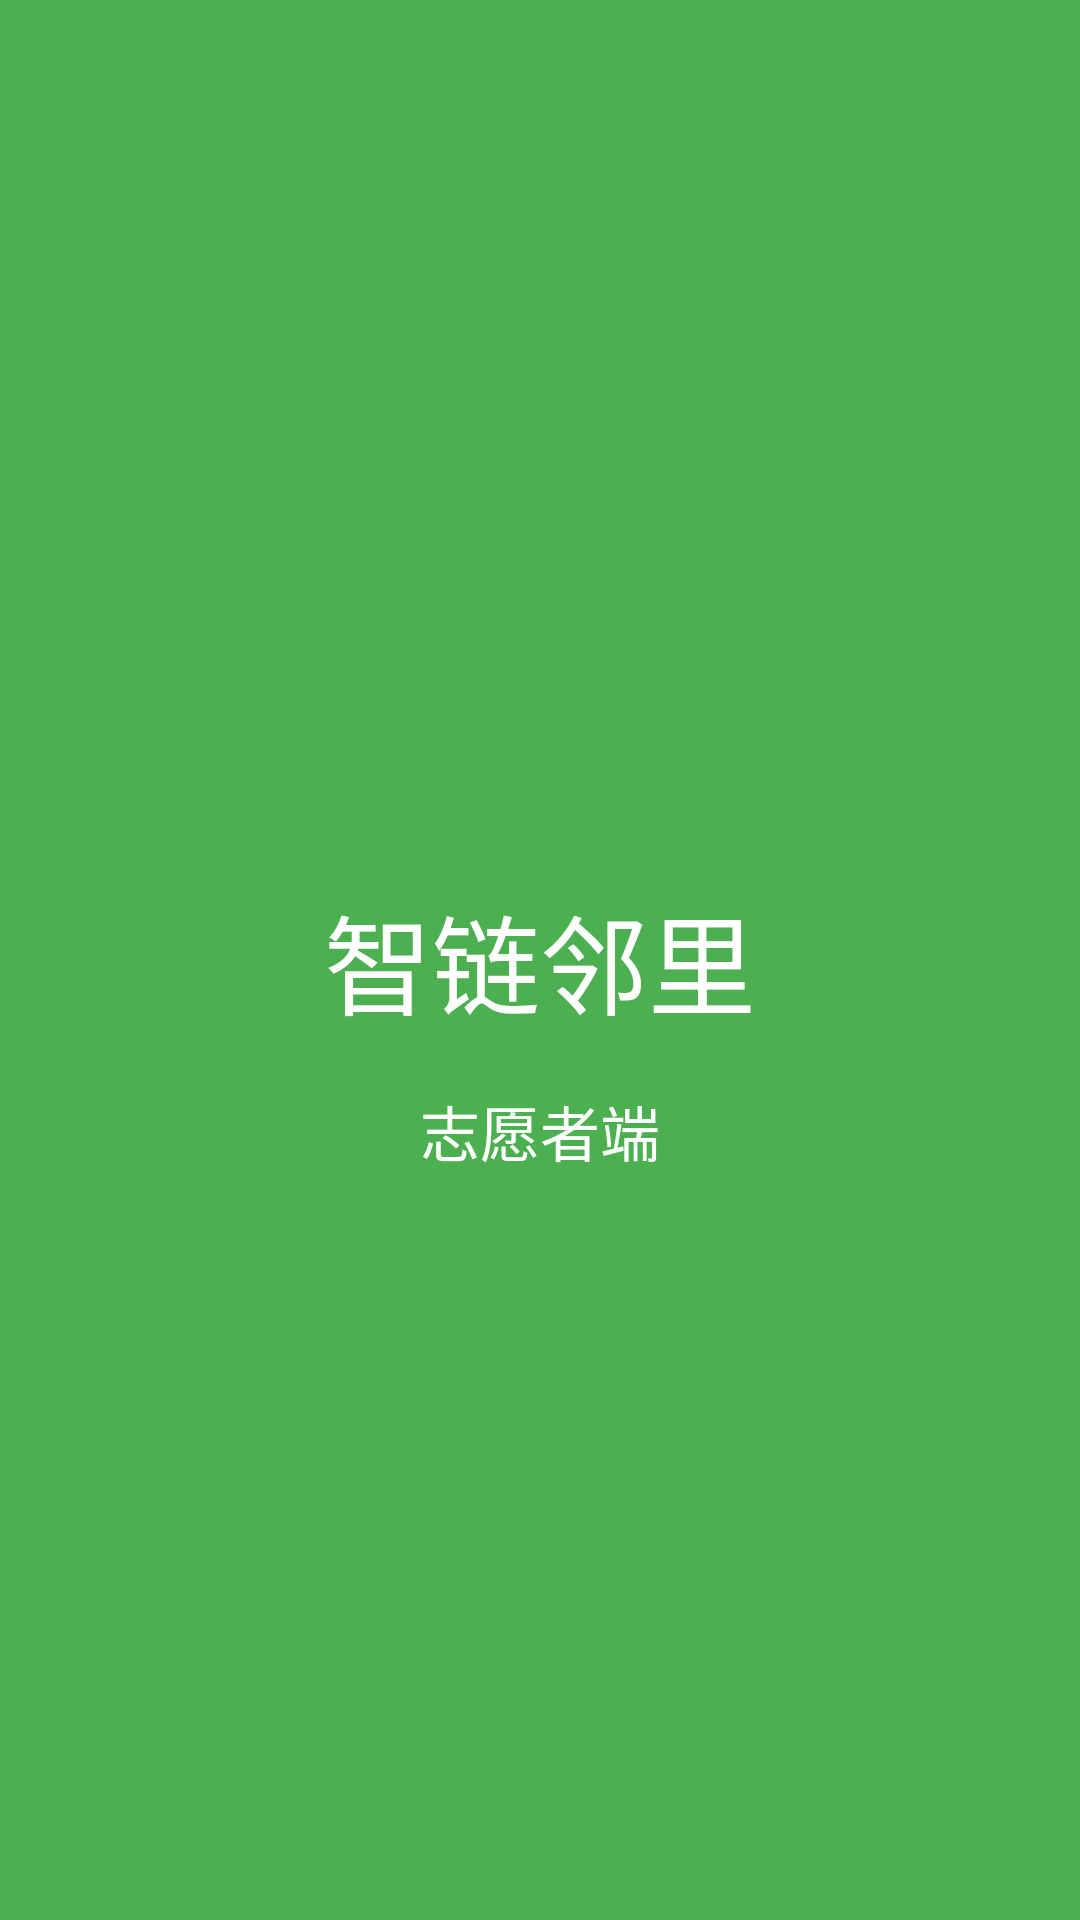

The Android layout XML behind this screen, and the referenced resources:
<!-- AndroidManifest.xml: application theme Theme.Zealinklyvolunteer -->
<!-- res/layout/activity_splash.xml -->
<?xml version="1.0" encoding="utf-8"?>
<RelativeLayout xmlns:android="http://schemas.android.com/apk/res/android"
    android:layout_width="match_parent"
    android:layout_height="match_parent"
    android:background="#4CAF50">

    <TextView
        android:id="@+id/text_app_name"
        android:layout_width="wrap_content"
        android:layout_height="wrap_content"
        android:text="智链邻里"
        android:textSize="36sp"
        android:textColor="#FFFFFF"
        android:fontFamily="sans-serif-medium"
        android:layout_centerInParent="true"/>

    <TextView
        android:layout_width="wrap_content"
        android:layout_height="wrap_content"
        android:text="志愿者端"
        android:textSize="20sp"
        android:textColor="#FFFFFF"
        android:layout_below="@id/text_app_name"
        android:layout_centerHorizontal="true"
        android:layout_marginTop="16dp"/>

</RelativeLayout>
<!-- resources referenced by this layout -->
<resources>
  <style name="Theme.Zealinklyvolunteer" parent="Base.Theme.Zealinklyvolunteer" />
  <style name="Base.Theme.Zealinklyvolunteer" parent="Theme.Material3.DayNight.NoActionBar">
          
          
      </style>
</resources>
